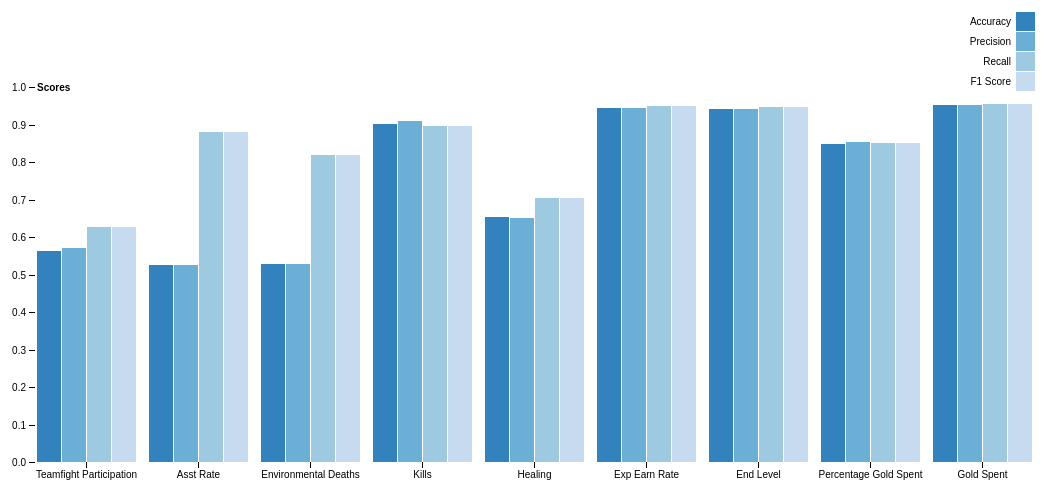
D3 v4 page, settled after 480 driven frames (8 s of simulated time); the page loaded 1 data file(s).



var col_codes = ["Gold Spent",	"Percentage Gold Spent",	"End Level",	"Exp Earn Rate",	"Healing",	"Kills",	"Environmental Deaths",	"Asst Rate",	"Teamfight Participation"].reverse();

var vbar = d3.select(".vbar"),
    margin = {top: 20, right: 20, bottom: 30, left: 40},
    width = +vbar.attr("width") - margin.left - margin.right,
    height = +vbar.attr("height") - margin.top - margin.bottom,
    g = vbar.append("g").attr("transform", "translate(" + margin.left + "," + margin.top + ")");

var x0 = d3.scaleBand()
    .rangeRound([0, width])
    .paddingInner(0.08);

var x1 = d3.scaleBand()
    .padding(0.05);

var y = d3.scaleLinear()
    .rangeRound([height, 75]);

var z = d3.scaleOrdinal()
		.domain(d3.range(4))
    .range(d3.schemeCategory20c);

d3.csv("vbardata2.csv", function(d, i, columns) {
  for (var i = 1, n = columns.length; i < n; ++i) d[columns[i]] = +d[columns[i]];
  console.log(d);
	return d;
}, function(error, data) {

  if (error) throw error;

  var keys = data.columns.slice(2,);

  x0.domain(data.map(function(d) { return d.Group; }));
  x1.domain(keys).rangeRound([0, x0.bandwidth()]);
  y.domain([0, d3.max(data, function(d) { return d3.max(keys, function(key) { return d[key]; }); })]).nice();
//	var col_codes = ["Param1", "Param2", "Param3", "test","test","test","t", "doine"]
	
  g.append("g")
    .selectAll("g")
    .data(data)
    .enter().append("g")
      .attr("transform", function(d) { return "translate(" + x0(d.Group) + ",0)"; })
    .selectAll("rect")
    .data(function(d) { return keys.map(function(key) { return {key: key, value: d[key]}; }); })
    .enter().append("rect")
      .attr("x", function(d) { return x1(d.key); })
      .attr("y", function(d) { return y(d.value); })
      .attr("width", x1.bandwidth())
      .attr("height", function(d) { return height - y(d.value); })
      .attr("fill", function(d, i) { return z(i); });
	
  g.append("g")
      .attr("class", "axis")
      .attr("transform", "translate(0," + height + ")")
      .call(d3.axisBottom(x0)
			.ticks(8)
				.tickFormat(function(d,i) { return col_codes[i] ; }) );
  g.append("g")
      .attr("class", "axis")
      .call(d3.axisLeft(y).ticks(null, "s"))
    .append("text")
      .attr("x", 2)
      .attr("y", y(y.ticks().pop()) + 0.5)
      .attr("dy", "0.32em")
      .attr("fill", "#000")
      .attr("font-weight", "bold")
      .attr("text-anchor", "start")
      .text("Scores");

  var legend = g.append("g")
      .attr("font-family", "sans-serif")
      .attr("font-size", 10)
      .attr("text-anchor", "end")
    .selectAll("g")
    .data(keys)
    .enter().append("g")
      .attr("transform", function(d, i) { return "translate(0," + i * 20 + ")"; });

  legend.append("rect")
      .attr("x", width - 19)
      .attr("width", 19)
      .attr("height", 19)
      .attr("fill", function(d, i) {return z(i); });

  legend.append("text")
      .attr("x", width - 24)
      .attr("y", 9.5)
      .attr("dy", "0.32em")
      .text(function(d) { return d; });
});



### data: vbardata2.csv
, Group, Accuracy, Precision, Recall, F1 Score
0, 1.0, 0.5628, 0.57, 0.6279, 0.6279
1, 2.0, 0.5261, 0.5248, 0.8795, 0.8795
2, 4.0, 0.5272, 0.5275, 0.8179, 0.8179
3, 8.0, 0.9004, 0.91, 0.8959, 0.8959
4, 16.0, 0.6528, 0.6519, 0.7044, 0.7044
5, 32.0, 0.9439, 0.9433, 0.9485, 0.9485
6, 64.0, 0.9425, 0.9419, 0.9472, 0.9472
7, 128.0, 0.8482, 0.8546, 0.8512, 0.8512
8, 256.0, 0.9513, 0.9523, 0.9535, 0.9535